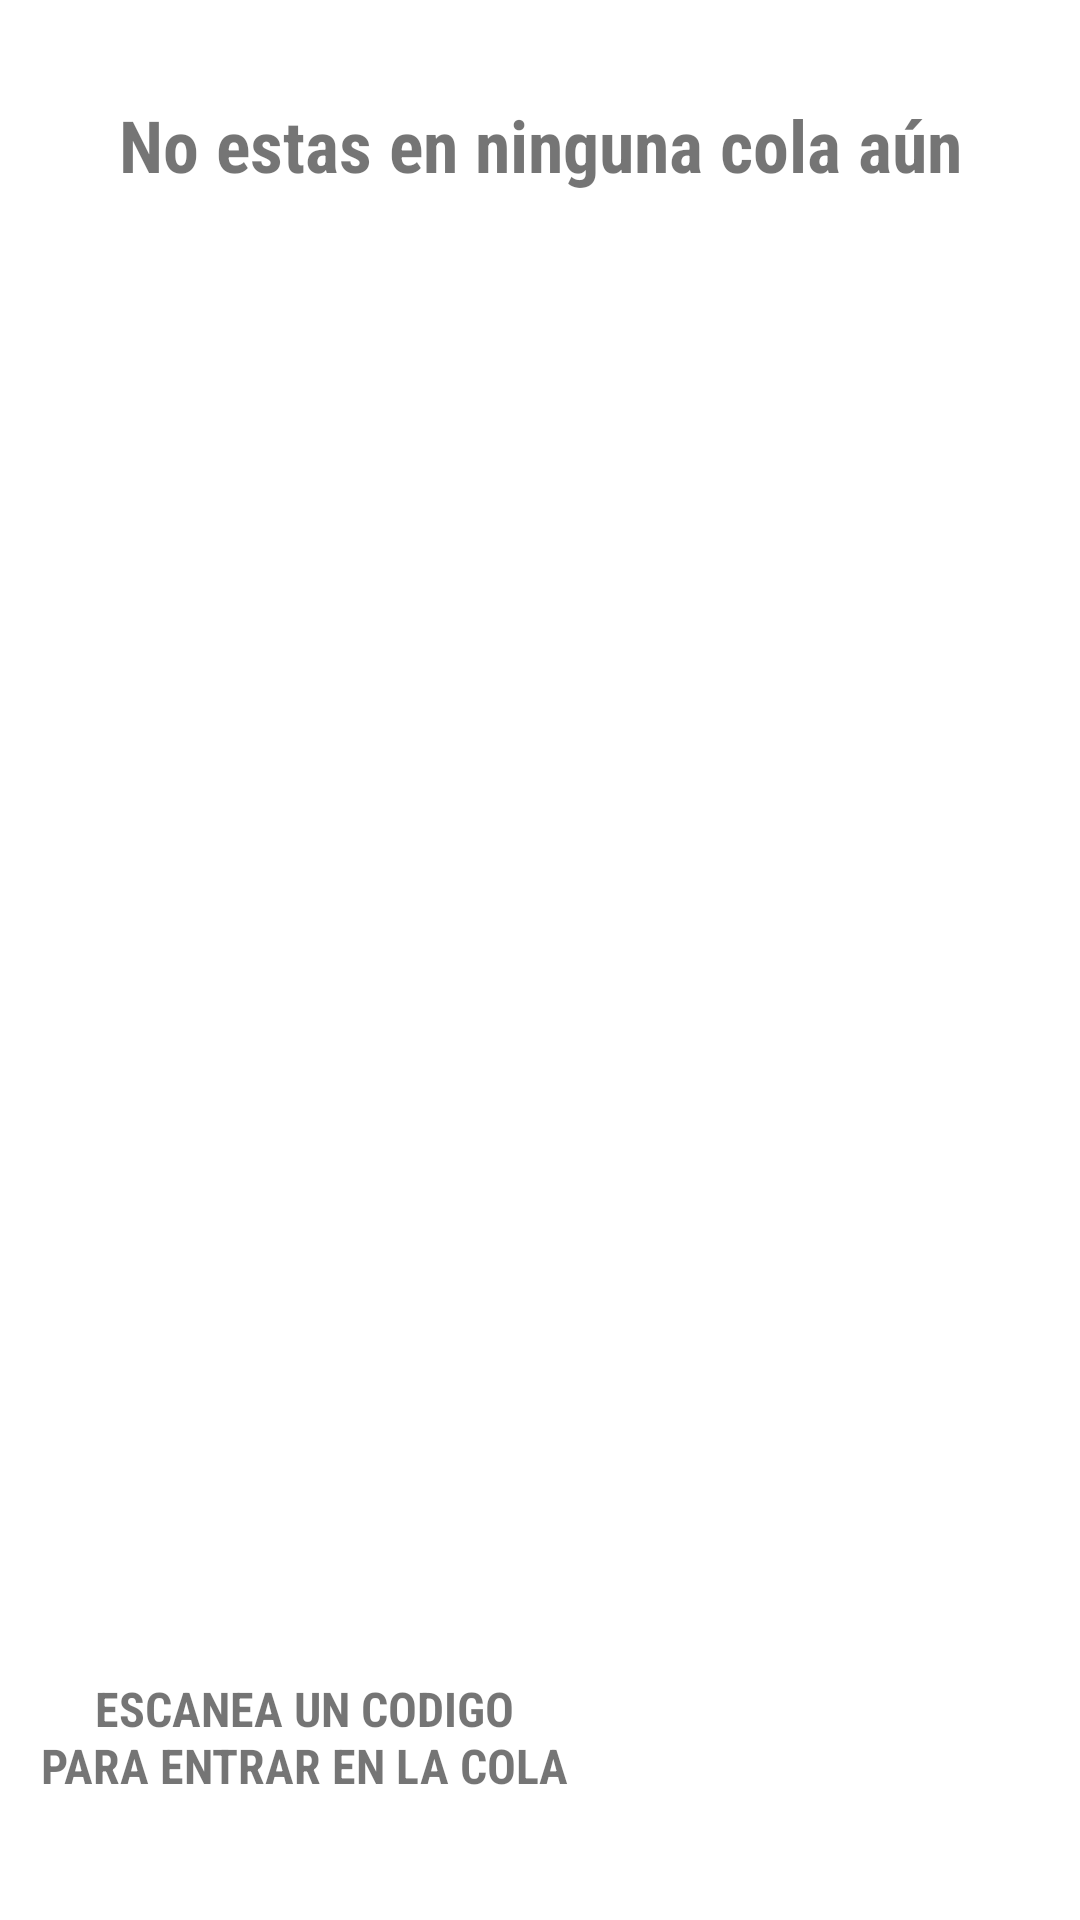

Reconstruct the res/layout file that produces this screen, plus the resources it refers to.
<!-- AndroidManifest.xml: application theme Theme.IQueue -->
<!-- res/layout/frag_queue.xml -->
<?xml version="1.0" encoding="utf-8"?>
<androidx.constraintlayout.widget.ConstraintLayout xmlns:android="http://schemas.android.com/apk/res/android"
    xmlns:app="http://schemas.android.com/apk/res-auto"
    xmlns:tools="http://schemas.android.com/tools"
    android:layout_width="match_parent"
    android:layout_height="match_parent"
    android:orientation="vertical">

    <ProgressBar
        android:id="@+id/progressbar_queue"
        style="?android:attr/progressBarStyle"
        android:layout_width="wrap_content"
        android:layout_height="wrap_content"
        android:visibility="gone"
        app:layout_constraintBottom_toBottomOf="@+id/recycler_view"
        app:layout_constraintEnd_toEndOf="@+id/recycler_view"
        app:layout_constraintStart_toStartOf="parent"
        app:layout_constraintTop_toTopOf="@+id/recycler_view" />

    <androidx.recyclerview.widget.RecyclerView
        android:id="@+id/recycler_view"
        android:layout_width="match_parent"
        android:layout_height="match_parent"
        app:layout_constraintStart_toStartOf="parent"
        app:layout_constraintTop_toTopOf="parent" />

    <ImageView
        android:id="@+id/esconder"
        android:layout_width="113dp"
        android:layout_height="89dp"
        android:layout_marginBottom="16dp"
        app:layout_constraintBottom_toBottomOf="parent"
        app:layout_constraintEnd_toEndOf="parent"
        app:layout_constraintHorizontal_bias="0.677"
        app:layout_constraintStart_toStartOf="parent"
        app:srcCompat="@drawable/lineup" />

    <TextView
        android:id="@+id/esconder_2"
        android:layout_width="178dp"
        android:layout_height="122dp"
        android:fontFamily="sans-serif-condensed"
        android:gravity="center"
        android:text="ESCANEA UN CODIGO PARA ENTRAR EN LA COLA"
        android:textSize="16sp"
        android:textStyle="bold"
        android:visibility="visible"
        app:layout_constraintBottom_toBottomOf="@+id/recycler_view"
        app:layout_constraintEnd_toEndOf="parent"
        app:layout_constraintHorizontal_bias="0.068"
        app:layout_constraintStart_toStartOf="parent"
        app:layout_constraintTop_toTopOf="parent"
        app:layout_constraintVertical_bias="1.0" />

    <TextView
        android:id="@+id/esconder_3"
        android:layout_width="wrap_content"
        android:layout_height="wrap_content"
        android:layout_marginTop="32dp"
        android:fontFamily="sans-serif-condensed"
        android:text="No estas en ninguna cola aún"
        android:textSize="24sp"
        android:textStyle="bold"
        app:layout_constraintEnd_toEndOf="@+id/recycler_view"
        app:layout_constraintStart_toStartOf="parent"
        app:layout_constraintTop_toTopOf="@+id/recycler_view" />

</androidx.constraintlayout.widget.ConstraintLayout>
<!-- resources referenced by this layout -->
<resources>
  <style name="Theme.IQueue" parent="Theme.MaterialComponents.Light.NoActionBar">
          
          <item name="colorPrimary">@color/muy_claro</item>
          <item name="colorPrimaryVariant">@color/claro</item>
          <item name="colorOnPrimary">@color/white</item>
          
          <item name="colorSecondary">@color/medio_oscuro</item>
          <item name="colorSecondaryVariant">@color/menos_oscuro</item>
          <item name="colorOnSecondary">@color/white</item>
          
          <item name="android:statusBarColor" tools:targetApi="l">?attr/colorPrimaryVariant</item>
          
      </style>
  <color name="muy_claro">#26a69a</color>
  <color name="claro">#009688</color>
  <color name="white">#FFFFFFFF</color>
  <color name="medio_oscuro">#00796b</color>
  <color name="menos_oscuro">#00695c</color>
</resources>
